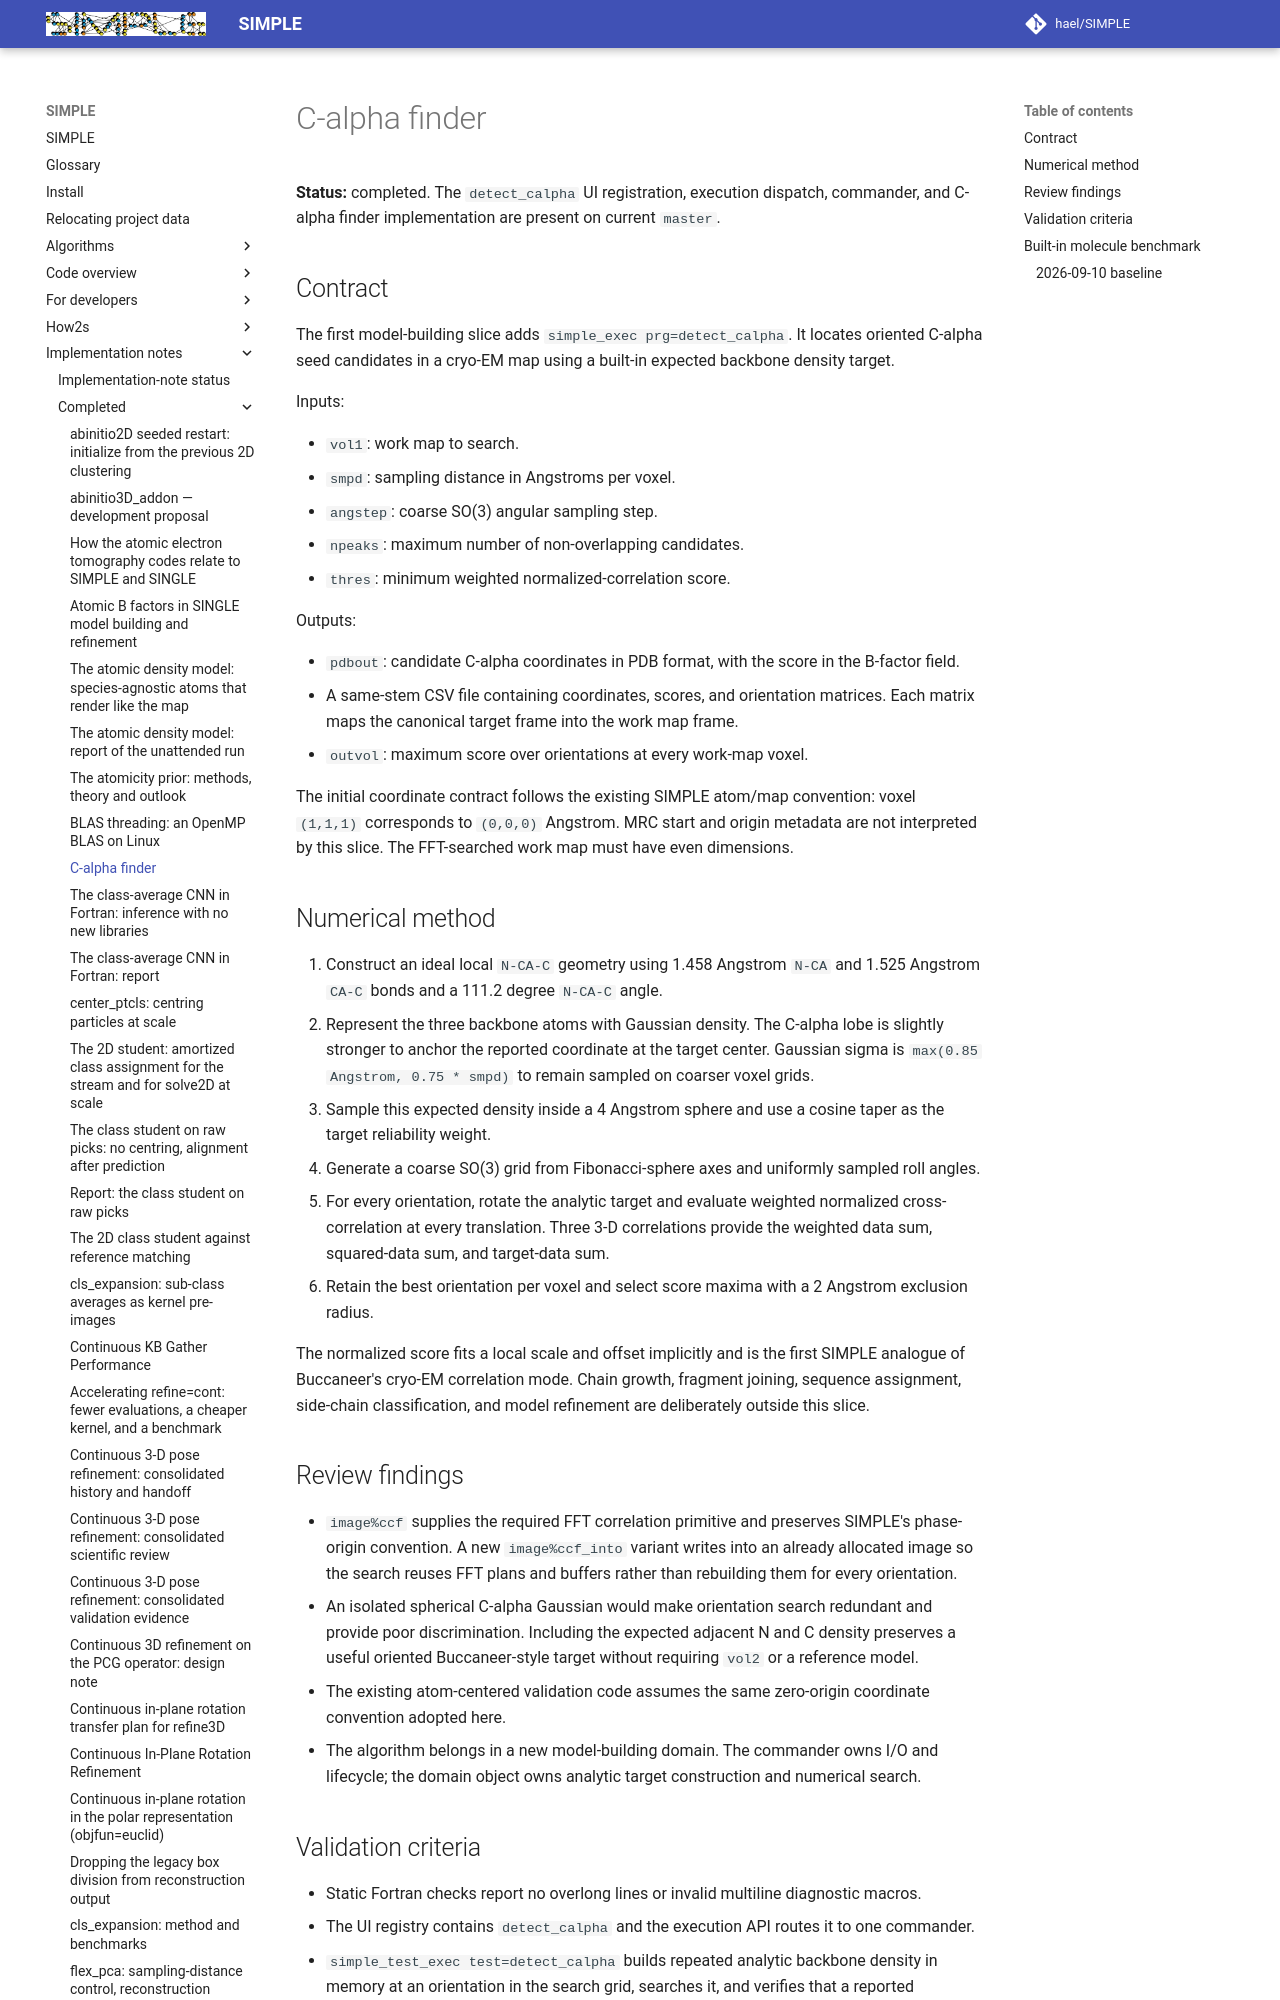

repository: hael/SIMPLE · page: implementation_notes/completed/calpha_finder.html · generator: mkdocs

# C-alpha finder

**Status:** completed. The `detect_calpha` UI registration, execution dispatch,
commander, and C-alpha finder implementation are present on current `master`.

## Contract

The first model-building slice adds `simple_exec prg=detect_calpha`. It locates
oriented C-alpha seed candidates in a cryo-EM map using a built-in expected
backbone density target.

Inputs:

- `vol1`: work map to search.
- `smpd`: sampling distance in Angstroms per voxel.
- `angstep`: coarse SO(3) angular sampling step.
- `npeaks`: maximum number of non-overlapping candidates.
- `thres`: minimum weighted normalized-correlation score.

Outputs:

- `pdbout`: candidate C-alpha coordinates in PDB format, with the score in
  the B-factor field.
- A same-stem CSV file containing coordinates, scores, and orientation
  matrices. Each matrix maps the canonical target frame into the work
  map frame.
- `outvol`: maximum score over orientations at every work-map voxel.

The initial coordinate contract follows the existing SIMPLE atom/map
convention: voxel `(1,1,1)` corresponds to `(0,0,0)` Angstrom. MRC start and
origin metadata are not interpreted by this slice. The FFT-searched work map
must have even dimensions.
